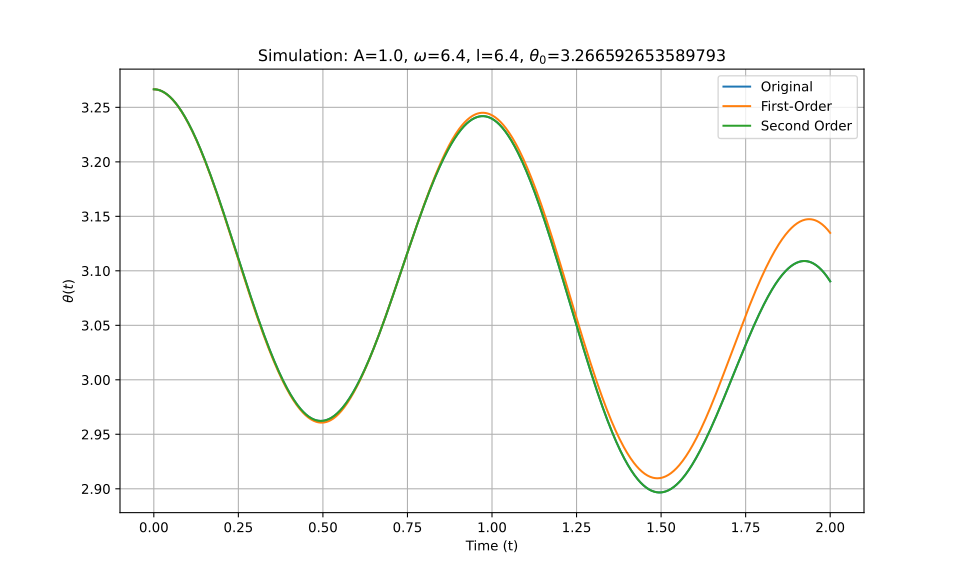

The file beside this chart, header and first rows:
t_eval, Equation_1, Equation_2, Equation_3
0.0, 3.267, 3.267, 3.267
0.002002, 3.267, 3.267, 3.267
0.004004, 3.267, 3.267, 3.267
0.006006, 3.266, 3.266, 3.266
0.008008, 3.266, 3.266, 3.266
0.01001, 3.266, 3.266, 3.266
0.01201, 3.266, 3.266, 3.266
0.01401, 3.266, 3.266, 3.266
0.01602, 3.266, 3.266, 3.266
0.01802, 3.266, 3.266, 3.266
0.02002, 3.265, 3.265, 3.265
0.02202, 3.265, 3.265, 3.265
0.02402, 3.265, 3.265, 3.265
0.02603, 3.265, 3.264, 3.265
0.02803, 3.264, 3.264, 3.264
0.03003, 3.264, 3.264, 3.264
0.03203, 3.263, 3.263, 3.263
0.03403, 3.263, 3.263, 3.263
0.03604, 3.263, 3.263, 3.263
0.03804, 3.262, 3.262, 3.262
0.04004, 3.262, 3.262, 3.262
0.04204, 3.261, 3.261, 3.261
0.04404, 3.261, 3.261, 3.261
0.04605, 3.26, 3.26, 3.26
0.04805, 3.26, 3.259, 3.26
0.05005, 3.259, 3.259, 3.259
0.05205, 3.258, 3.258, 3.258
0.05405, 3.258, 3.258, 3.258
0.05606, 3.257, 3.257, 3.257
0.05806, 3.256, 3.256, 3.256
0.06006, 3.256, 3.256, 3.256
0.06206, 3.255, 3.255, 3.255
0.06406, 3.254, 3.254, 3.254
0.06607, 3.253, 3.253, 3.253
0.06807, 3.253, 3.252, 3.253
0.07007, 3.252, 3.252, 3.252
0.07207, 3.251, 3.251, 3.251
0.07407, 3.25, 3.25, 3.25
0.07608, 3.249, 3.249, 3.249
0.07808, 3.248, 3.248, 3.248
0.08008, 3.247, 3.247, 3.247
0.08208, 3.246, 3.246, 3.246
0.08408, 3.245, 3.245, 3.245
0.08609, 3.244, 3.244, 3.244
0.08809, 3.243, 3.243, 3.243
0.09009, 3.242, 3.242, 3.242
0.09209, 3.241, 3.241, 3.241
0.09409, 3.24, 3.24, 3.24
0.0961, 3.239, 3.239, 3.239
0.0981, 3.238, 3.238, 3.238
0.1001, 3.237, 3.237, 3.237
0.1021, 3.236, 3.235, 3.236
0.1041, 3.234, 3.234, 3.234
0.1061, 3.233, 3.233, 3.233
0.1081, 3.232, 3.232, 3.232
0.1101, 3.231, 3.23, 3.231
0.1121, 3.229, 3.229, 3.229
0.1141, 3.228, 3.228, 3.228
0.1161, 3.227, 3.227, 3.227
0.1181, 3.226, 3.225, 3.226
... 940 more rows
